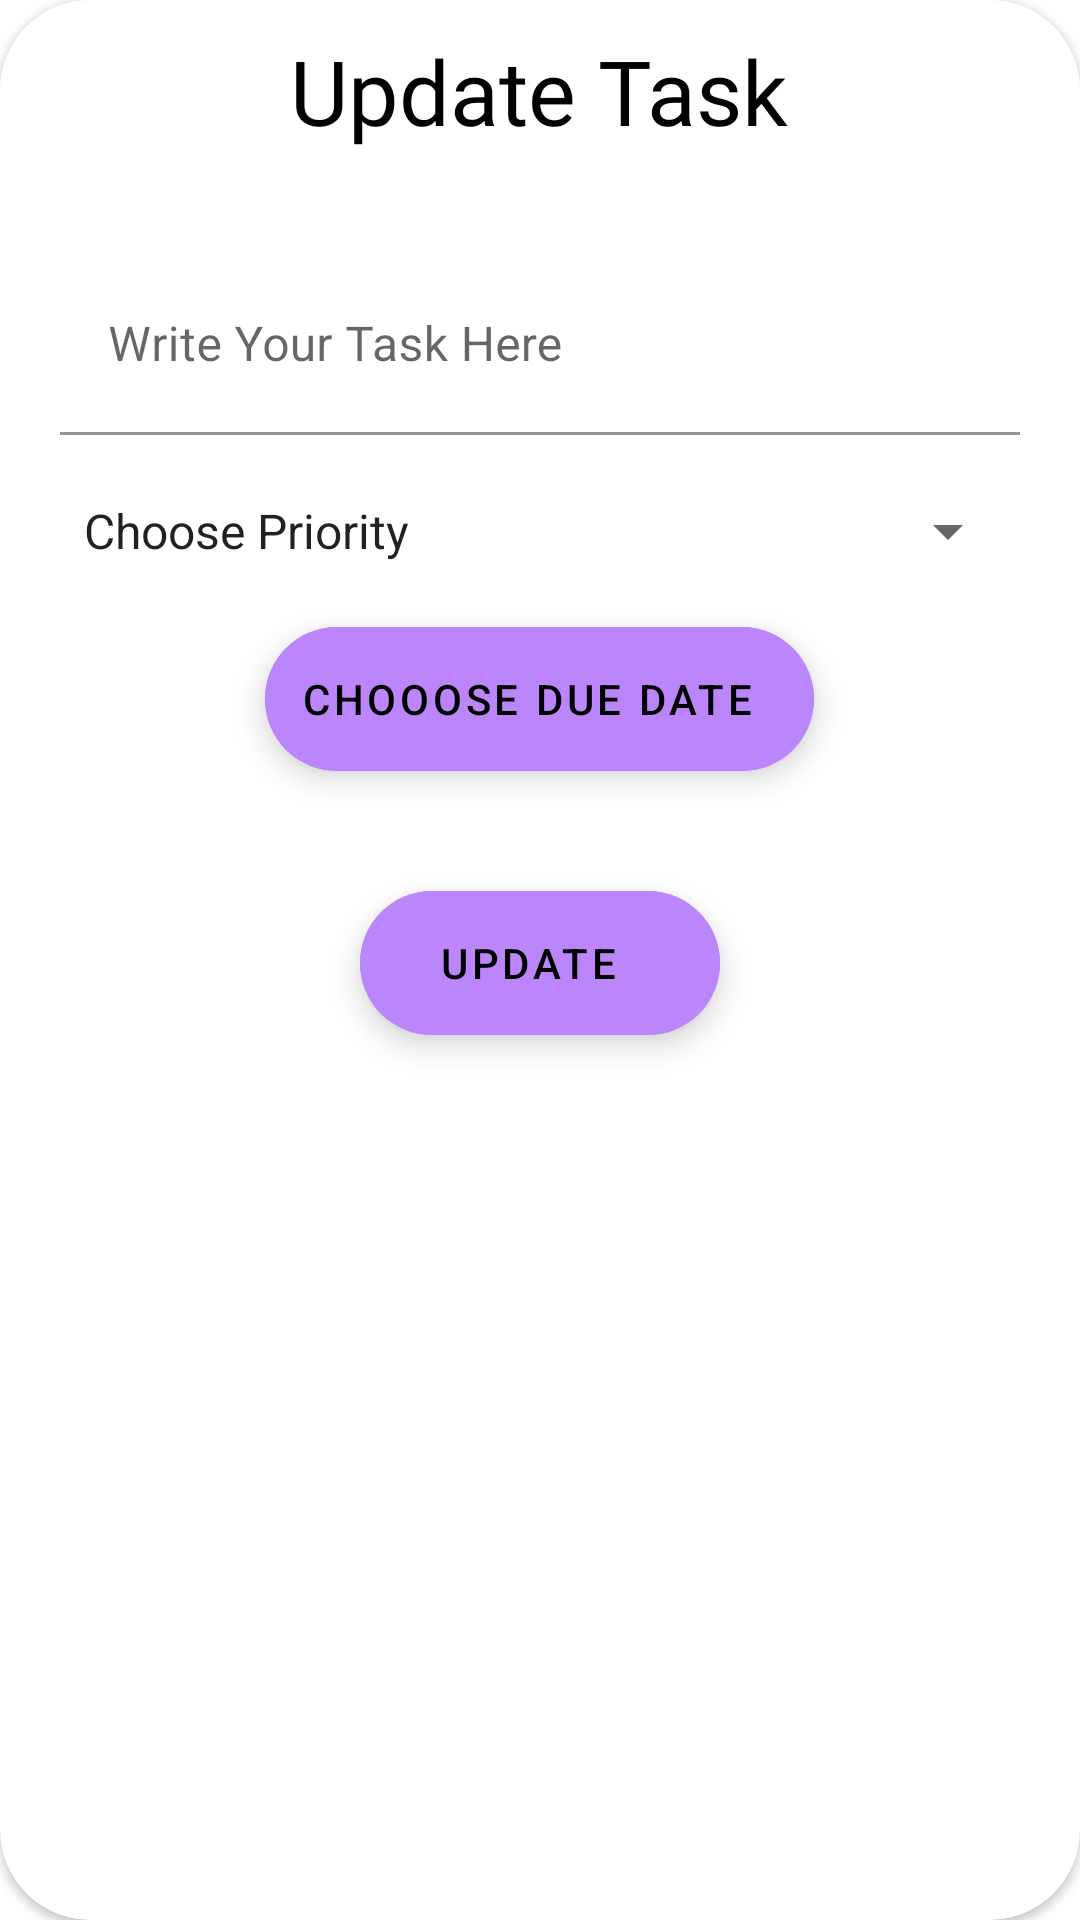

Here is an Android app screen rendered from its layout file. Give the layout XML and the strings, colors and styles it references.
<!-- AndroidManifest.xml: application theme Theme.ToDoApp -->
<!-- res/layout/update_dialog.xml -->
<?xml version="1.0" encoding="utf-8"?>
<androidx.cardview.widget.CardView xmlns:android="http://schemas.android.com/apk/res/android"
    xmlns:app="http://schemas.android.com/apk/res-auto"
    android:layout_width="match_parent"
    android:layout_height="wrap_content"
    android:layout_marginHorizontal="10dp"
    android:elevation="50dp"
    app:cardCornerRadius="30dp">


    <LinearLayout
        android:layout_width="match_parent"
        android:layout_height="wrap_content"
        android:background="@color/white"
        android:orientation="vertical"
        android:padding="10dp">

        <TextView
            android:layout_width="wrap_content"
            android:layout_height="wrap_content"
            android:layout_gravity="center"
            android:elevation="30dp"
            android:fontFamily="@font/akaya_telivigala"
            android:text="Update Task"
            android:textColor="@color/black"
            android:textSize="30sp" />

        <com.google.android.material.textfield.TextInputLayout
            android:layout_width="match_parent"
            android:layout_height="match_parent"
            android:layout_marginHorizontal="10dp"
            app:boxStrokeColor="@color/purple_200"
            android:layout_marginTop="20dp">

            <com.google.android.material.textfield.TextInputEditText
                android:id="@+id/etUpdateTask"
                android:layout_width="match_parent"
                android:layout_height="wrap_content"
                android:background="@color/white"
                android:hint="Write Your Task Here"
                android:inputType="textMultiLine|textCapSentences"
                android:minLines="2"
                android:textColor="@color/black" />
        </com.google.android.material.textfield.TextInputLayout>

        <androidx.appcompat.widget.AppCompatSpinner
            android:id="@+id/spinnerUpdatePriority"
            android:layout_width="match_parent"
            android:layout_height="wrap_content"
            android:layout_marginHorizontal="10dp"
            android:layout_marginTop="20dp"
            android:entries="@array/spinnerArray" />

        <com.google.android.material.floatingactionbutton.ExtendedFloatingActionButton
            android:id="@+id/btnUpdateDueDate"
            android:layout_width="wrap_content"
            android:layout_height="wrap_content"
            android:layout_gravity="center"
            android:layout_margin="20dp"
            android:backgroundTint="@color/purple_200"
            android:gravity="center"
            android:text="Chooose Due Date"
            app:rippleColor="#894DF2" />

        <com.google.android.material.floatingactionbutton.ExtendedFloatingActionButton
            android:id="@+id/btnUpdateTask"
            android:layout_width="wrap_content"
            android:layout_height="wrap_content"
            android:layout_gravity="center"
            android:layout_margin="20dp"
            android:backgroundTint="@color/purple_200"
            android:gravity="center"
            android:text="Update"
            app:rippleColor="#894DF2" />


    </LinearLayout>

</androidx.cardview.widget.CardView>
<!-- resources referenced by this layout -->
<resources>
  <string-array name="spinnerArray">
          <item>Choose Priority</item>
          <item>Low</item>
          <item>Medium</item>
          <item>High</item>
      </string-array>
  <color name="black">#FF000000</color>
  <color name="purple_200">#FFBB86FC</color>
  <color name="white">#FFFFFFFF</color>
  <style name="Theme.ToDoApp" parent="Theme.MaterialComponents.DayNight.NoActionBar">
          
          <item name="colorPrimary">@color/purple_500</item>
          <item name="colorPrimaryVariant">@color/purple_700</item>
          <item name="colorOnPrimary">@color/white</item>
          
          <item name="colorSecondary">@color/teal_200</item>
          <item name="colorSecondaryVariant">@color/teal_700</item>
          <item name="colorOnSecondary">@color/black</item>
          
          <item name="android:statusBarColor">?attr/colorPrimaryVariant</item>
          
          <item name="android:windowTranslucentStatus">true</item>
      </style>
  <color name="purple_500">#FF6200EE</color>
  <color name="purple_700">#FF3700B3</color>
  <color name="teal_200">#FF03DAC5</color>
  <color name="teal_700">#FF018786</color>
</resources>
